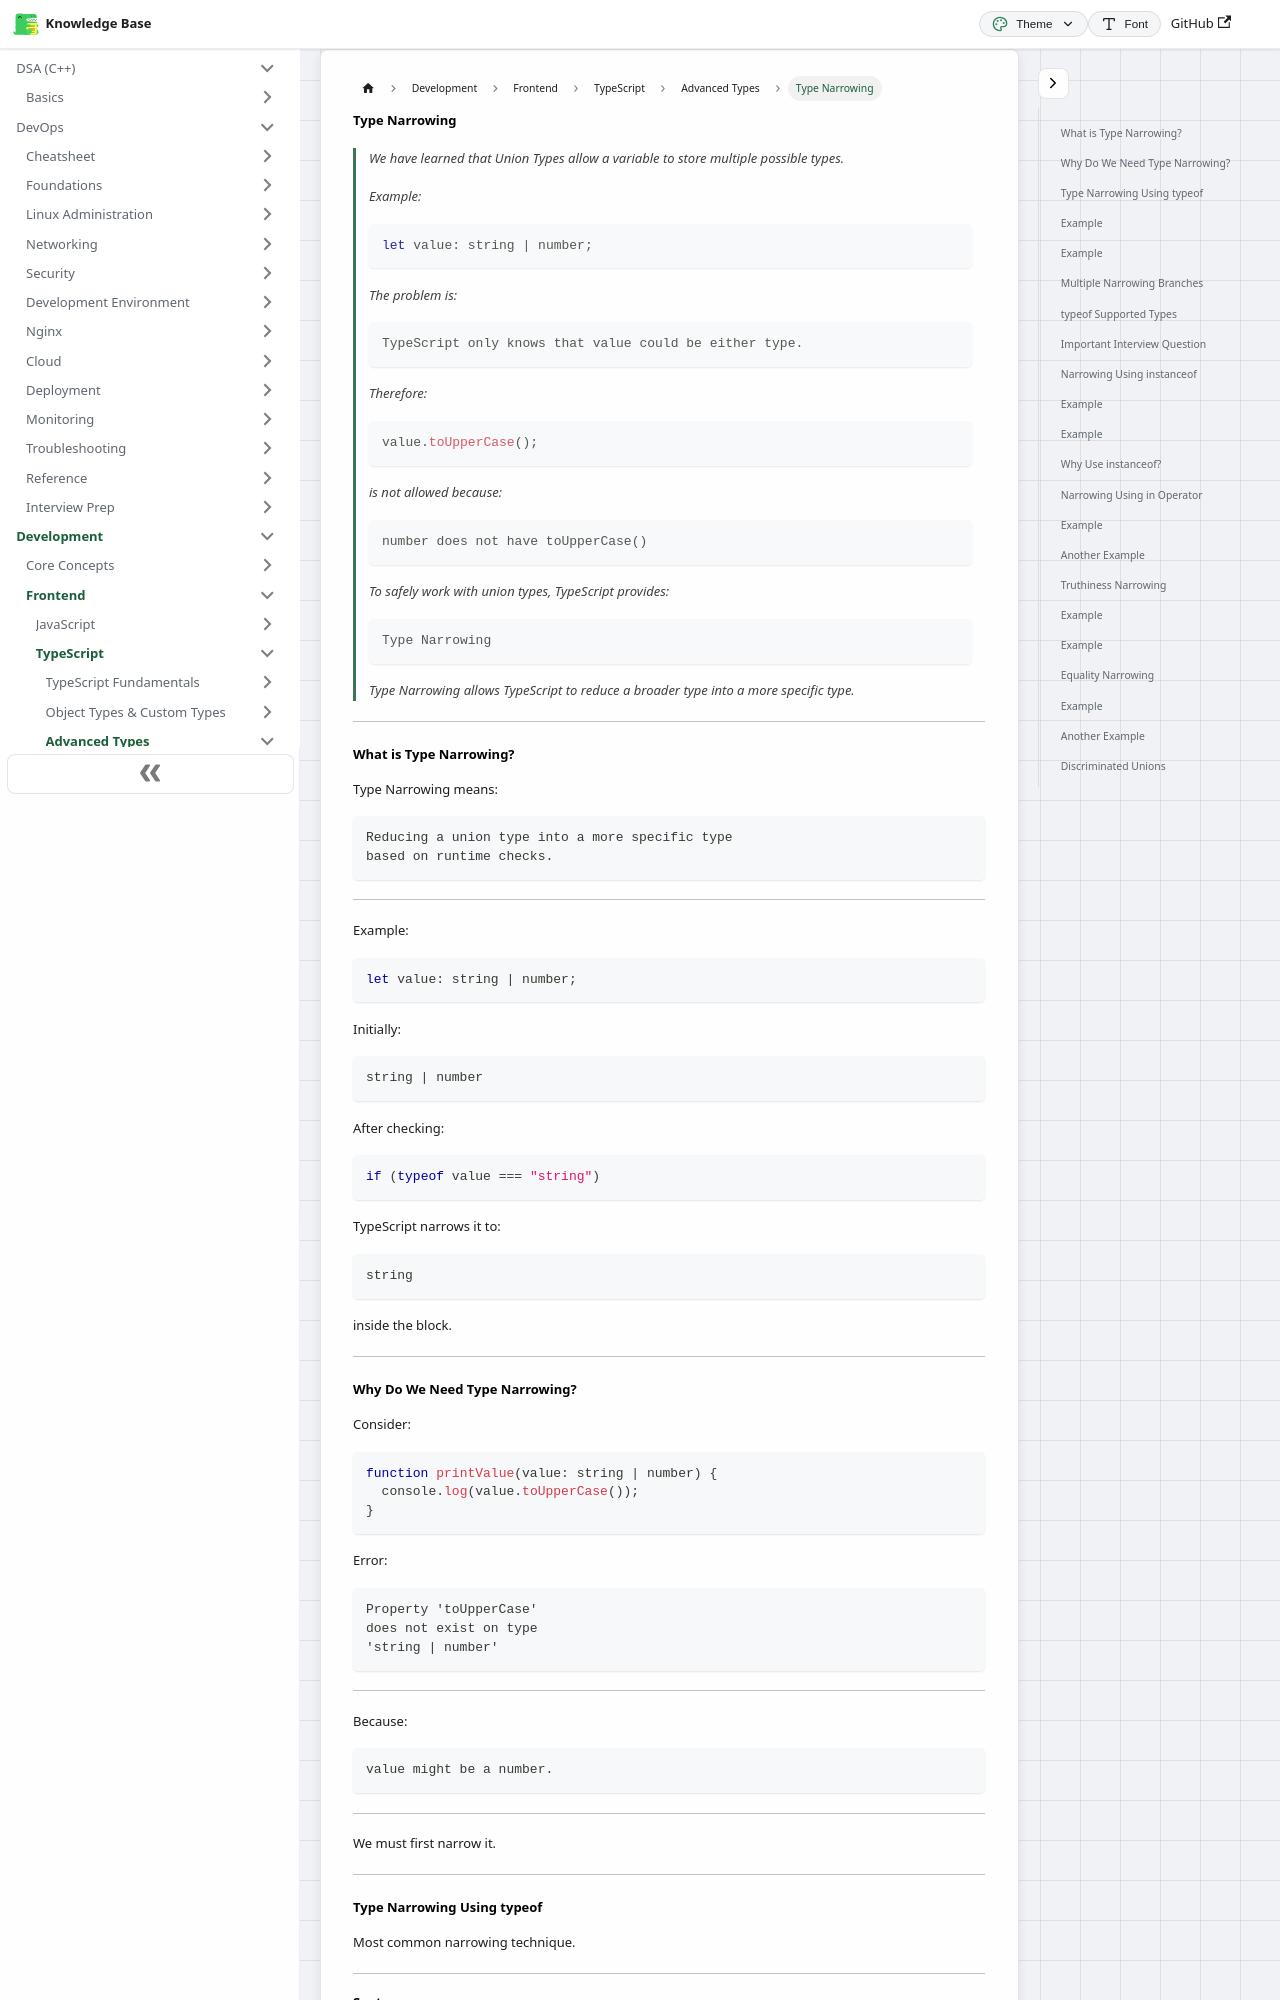

repository: codingsapienss/notes · page: docs/web-dev/typescript/advanced-types/part3.html · generator: docusaurus

# Type Narrowing

> We have learned that Union Types allow a variable to store multiple possible types.
>
> Example:
>
> ```ts
> let value: string | number;
> ```
>
> The problem is:
>
> ```text
> TypeScript only knows that value could be either type.
> ```
>
> Therefore:
>
> ```ts
> value.toUpperCase();
> ```
>
> is not allowed because:
>
> ```text
> number does not have toUpperCase()
> ```
>
> To safely work with union types, TypeScript provides:
>
> ```text
> Type Narrowing
> ```
>
> Type Narrowing allows TypeScript to reduce a broader type into a more specific type.

---

### What is Type Narrowing?

Type Narrowing means:

```text
Reducing a union type into a more specific type
based on runtime checks.
```

---

Example:

```ts
let value: string | number;
```

Initially:

```text
string | number
```

After checking:

```ts
if (typeof value === "string")
```

TypeScript narrows it to:

```text
string
```

inside the block.

---
